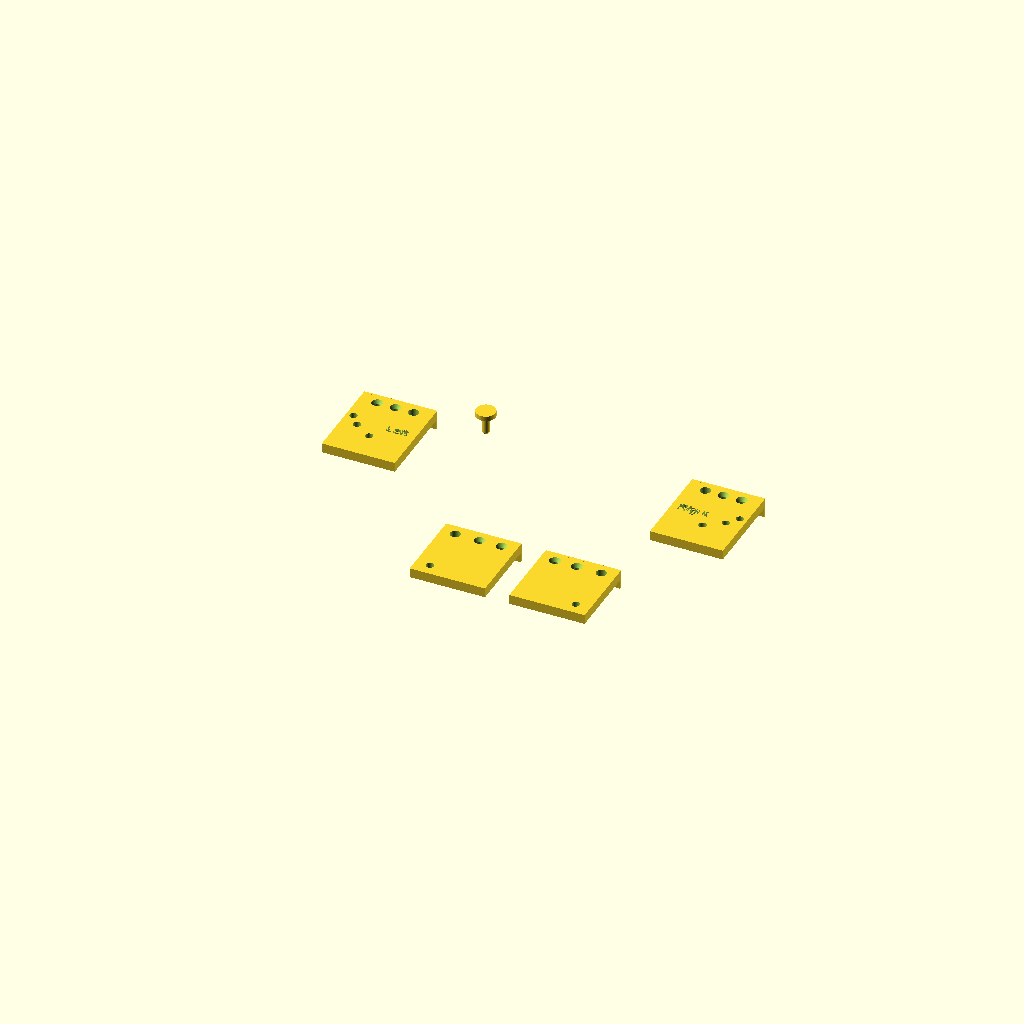
Cell 1: rendered with the file's own defaults.
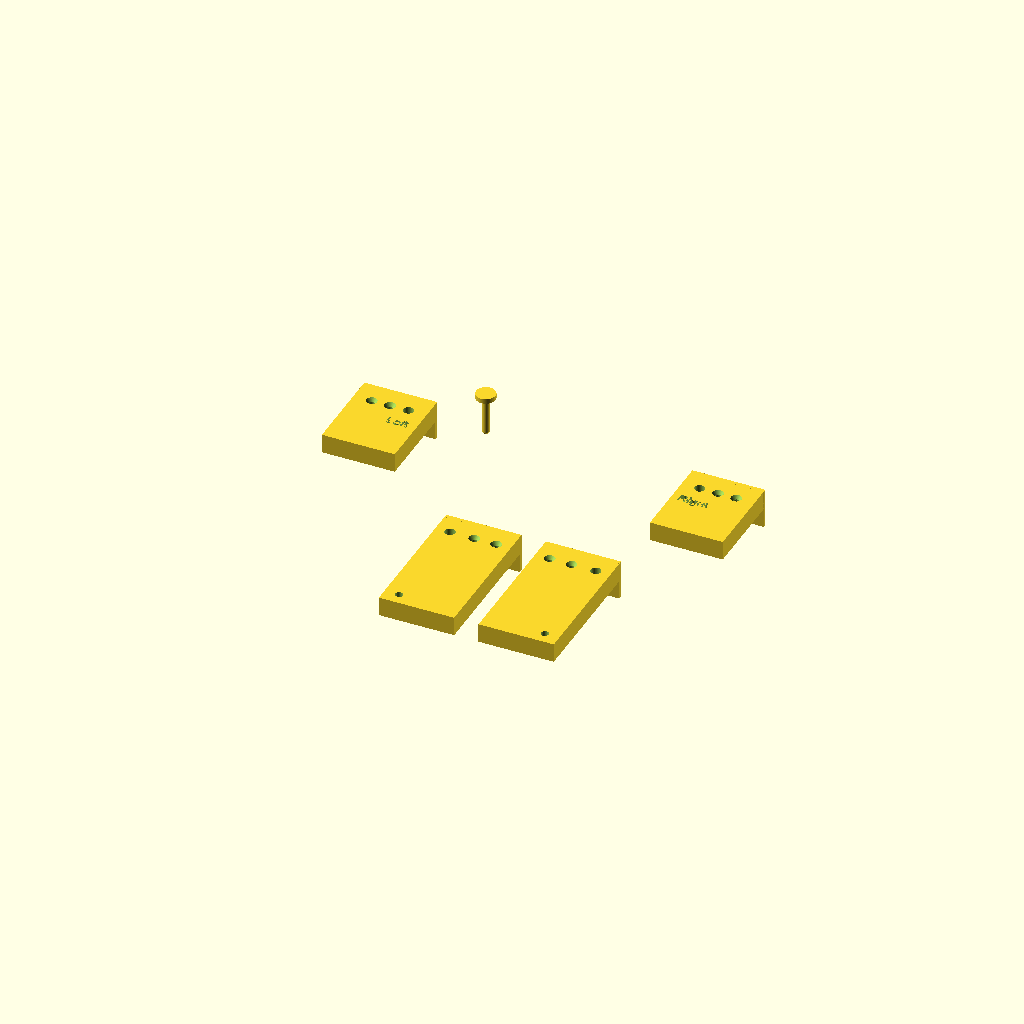
Cell 2 — inch set to 50.8, the other parameters unchanged.
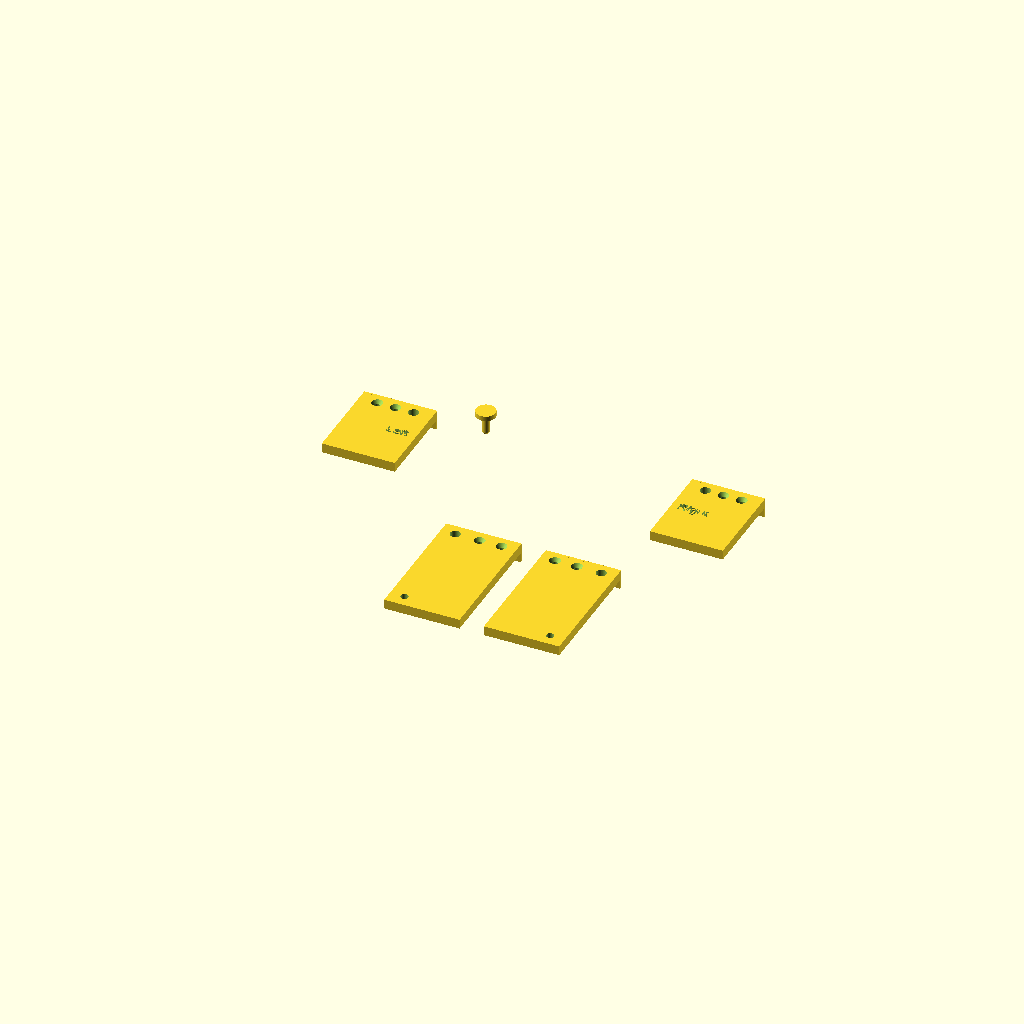
Cell 3: the same model with arc_radius_in = 3.54.
One fixed orthographic camera (rotation 55°, 0°, 25°; colour scheme Cornfield) for every cell.
The OpenSCAD source (radial_arm_saw_swivel_fence_lock.scad):
// Dual-Plate Miter Indexer System for Radial Arm Saw
// Parameters defined in inches with automatic conversion to mm

$fn = 64;

// Conversion factor
inch = 25.4;

// Parameters (specified in SAE/Inches)
base_thickness_in = 5/16;    // 5/16" plate thickness for robust countersinking depth
lip_depth_in = 5/16;         // ~5/16" drop-down lip depth
lip_thickness_in = 1/16;     // 1/16" registration lip thickness along Y
arc_radius_in = 1.77;        // Distance from pivot to indexing holes (~45mm)

// Converted metric values for OpenSCAD geometry
base_thickness = base_thickness_in * inch;
lip_depth = lip_depth_in * inch;
lip_thickness = lip_thickness_in * inch;
arc_radius = arc_radius_in * inch;

// Pivot Y is fixed at 3/8" back from the outside edge (Y = 0), independent of lip thickness
pivot_y = -(3/8 * inch);

pivot_radius = 4.2;          // M8 bolt clearance (8.4mm hole)
pin_radius = 3.15;           // 6mm pin clearance (6.3mm hole)
screw_radius = 2.5;          // M5 screw clearance
countersink_radius = 5.0;    // M5 flat head top radius (~10mm diameter)
countersink_depth = 3.0;     // Depth of the tapered head

// Left Base Plate with top-countersunk mounting holes
module left_base_plate() {
    pivot_x = -55.0;
    difference() {
        union() {
            // Main base plate body extending backward from Y = 0
            translate([pivot_x - 45, -75, 0])
                cube([60, 75, base_thickness]);
                
            // Front registration lip at the very front edge (y = -lip_thickness to 0)
            translate([pivot_x - 45, -lip_thickness, -lip_depth])
                cube([60, lip_thickness, base_thickness + lip_depth]);
        }
        
        // Pivot hole positioned at pivot_y
        translate([pivot_x, pivot_y, -1])
            cylinder(r=pivot_radius, h=base_thickness + 2);
            
        // Left indexing arc holes (-22.5°, -45°, -60°) relative to pivot_y
        translate([pivot_x, pivot_y, 0]) {
            for (angle = [-22.5, -45, -60]) {
                rotate([0, 0, angle])
                    translate([0, -arc_radius, -1])
                        cylinder(r=pin_radius, h=base_thickness + 2);
            }
        }
        
        // Base plate mounting screw hole 1 (with top countersink)
        translate([pivot_x - 30, pivot_y, -1])
            cylinder(r=screw_radius, h=base_thickness + 2);
        translate([pivot_x - 30, pivot_y, base_thickness - countersink_depth])
            cylinder(r1=screw_radius, r2=countersink_radius, h=countersink_depth + 1);
            
        // Base plate mounting screw hole 2 (with top countersink)
        translate([pivot_x - 15, pivot_y, -1])
            cylinder(r=screw_radius, h=base_thickness + 2);
        translate([pivot_x - 15, pivot_y, base_thickness - countersink_depth])
            cylinder(r1=screw_radius, r2=countersink_radius, h=countersink_depth + 1);
        
        // Placed safely on the plate surface (X: -85, Y: -40) cutting 2mm deep
        translate([-65, -40, base_thickness - 2]) 
            linear_extrude(height = 4) 
                text("Left", size = 8, font = "Liberation Sans", halign = "left", valign = "baseline");
        
    }
}

// Right Base Plate with top-countersunk mounting holes
module right_base_plate() {
    pivot_x = 55.0;
    difference() {
        union() {
            // Main base plate body extending backward from Y = 0
            translate([pivot_x - 15, -75, 0])
                cube([60, 75, base_thickness]);
                
            // Front registration lip at the very front edge (y = -lip_thickness to 0)
            translate([pivot_x - 15, -lip_thickness, -lip_depth])
                cube([60, lip_thickness, base_thickness + lip_depth]);
        }
        
        // Pivot hole positioned at pivot_y
        translate([pivot_x, pivot_y, -1])
            cylinder(r=pivot_radius, h=base_thickness + 2);
            
        // Right indexing arc holes (22.5°, 45°, 60°) relative to pivot_y
        translate([pivot_x, pivot_y, 0]) {
            for (angle = [22.5, 45, 60]) {
                rotate([0, 0, angle])
                    translate([0, -arc_radius, -1])
                        cylinder(r=pin_radius, h=base_thickness + 2);
            }
        }
        
        // Base plate mounting screw hole 1 (with top countersink)
        translate([pivot_x + 15, pivot_y, -1])
            cylinder(r=screw_radius, h=base_thickness + 2);
        translate([pivot_x + 15, pivot_y, base_thickness - countersink_depth])
            cylinder(r1=screw_radius, r2=countersink_radius, h=countersink_depth + 1);
            
        // Base plate mounting screw hole 2 (with top countersink)
        translate([pivot_x + 30, pivot_y, -1])
            cylinder(r=screw_radius, h=base_thickness + 2);
        translate([pivot_x + 30, pivot_y, base_thickness - countersink_depth])
            cylinder(r1=screw_radius, r2=countersink_radius, h=countersink_depth + 1);
        translate([45, -40, base_thickness - 2])
            linear_extrude(height = 4) 
                text("Right", size = 8, font = "Liberation Sans", halign = "left", valign = "baseline");
        
    }
}

// Left Rotating Arm (Flange extends to the right / +X, with top-countersunk fence screw holes)
module left_rotating_arm() {
    arm_back = pivot_y - arc_radius - 10;
    arm_xmin = -12;
    arm_xmax = 50;
    arm_width = arm_xmax - arm_xmin;

    difference() {
        union() {
            intersection() {
                union() {
                    translate([0, pivot_y, 0])
                        cylinder(r=pivot_radius + 6, h=base_thickness);
                    translate([arm_xmin, arm_back, 0])
                        cube([arm_width, abs(arm_back), base_thickness]);
                }
                translate([arm_xmin - 8, arm_back - 5, -10])
                    cube([arm_width + 16, abs(arm_back) + 5, base_thickness + 20]);
            }
            translate([arm_xmin, -lip_thickness, -lip_depth])
                cube([arm_width, lip_thickness, base_thickness + lip_depth]);
        }
        translate([0, pivot_y, -1])
            cylinder(r=pivot_radius, h=base_thickness + 2);
        translate([0, pivot_y, 0])
            translate([0, -arc_radius, -1])
                cylinder(r=pin_radius, h=base_thickness + 2);
                
        // Fence mounting screw hole 1 (with top countersink)
        translate([20, pivot_y, -1])
            cylinder(r=screw_radius, h=base_thickness + 2);
        translate([20, pivot_y, base_thickness - countersink_depth])
            cylinder(r1=screw_radius, r2=countersink_radius, h=countersink_depth + 1);
            
        // Fence mounting screw hole 2 (with top countersink)
        translate([38, pivot_y, -1])
            cylinder(r=screw_radius, h=base_thickness + 2);
        translate([38, pivot_y, base_thickness - countersink_depth])
            cylinder(r1=screw_radius, r2=countersink_radius, h=countersink_depth + 1);
        // --- BOTTOM ENGRAVED TEXT ("Left") ---
        translate([30, pivot_y - 30, -0.1])
            linear_extrude(height = 2)
                mirror([1, 0, 0])
                    text("Left", size = 8, font = "Liberation Sans", halign = "center", valign = "center");
    }
}

// Right Rotating Arm (Mirrored: Flange extends to the left / -X, with top-countersunk fence screw holes)
module right_rotating_arm() {
    arm_back = pivot_y - arc_radius - 10;
    arm_xmin = -50;
    arm_xmax = 12;
    arm_width = arm_xmax - arm_xmin;

    difference() {
        union() {
            intersection() {
                union() {
                    translate([0, pivot_y, 0])
                        cylinder(r=pivot_radius + 6, h=base_thickness);
                    translate([arm_xmin, arm_back, 0])
                        cube([arm_width, abs(arm_back), base_thickness]);
                }
                translate([arm_xmin - 8, arm_back - 5, -10])
                    cube([arm_width + 16, abs(arm_back) + 5, base_thickness + 20]);
            }
            translate([arm_xmin, -lip_thickness, -lip_depth])
                cube([arm_width, lip_thickness, base_thickness + lip_depth]);
        }
        translate([0, pivot_y, -1])
            cylinder(r=pivot_radius, h=base_thickness + 2);
        translate([0, pivot_y, 0])
            translate([0, -arc_radius, -1])
                cylinder(r=pin_radius, h=base_thickness + 2);
                
        // Fence mounting screw hole 1 (with top countersink)
        translate([-20, pivot_y, -1])
            cylinder(r=screw_radius, h=base_thickness + 2);
        translate([-20, pivot_y, base_thickness - countersink_depth])
            cylinder(r1=screw_radius, r2=countersink_radius, h=countersink_depth + 1);
            
        // Fence mounting screw hole 2 (with top countersink)
        translate([-38, pivot_y, -1])
            cylinder(r=screw_radius, h=base_thickness + 2);
        translate([-38, pivot_y, base_thickness - countersink_depth])
            cylinder(r1=screw_radius, r2=countersink_radius, h=countersink_depth + 1);
        // --- BOTTOM ENGRAVED TEXT ("Right") ---
        translate([-30, pivot_y - 30, -0.1])
            linear_extrude(height = 2)
                mirror([1, 0, 0])
                    text("Right", size = 8, font = "Liberation Sans", halign = "center", valign = "center"); 
    }
}

module index_pin() {
    pin_dia = 5.9;          // Slightly under 6mm for a smooth slip-fit with clearance
    pin_length = 5/8 * inch;// Spans both the base plate and rotating arm (1/4" each)
    head_dia = 16.0;        // Ergonomic top knob diameter for easy handling
    head_height = 4.0;      // Thickness of the thumb grip head
    taper_height = 1.5;     // Tapered tip to easily guide into the hole

    union() {
        // Tapered tip for easy drop-in alignment
        cylinder(d1=pin_dia - 1.5, d2=pin_dia, h=taper_height);
        
        // Main pin shaft
        translate([0, 0, taper_height])
            cylinder(d=pin_dia, h=pin_length - taper_height);
        
        // Top grip head / thumb knob
        translate([0, 0, pin_length])
            cylinder(d=head_dia, h=head_height);
    }
}

// Render pin on the build plate
index_pin();

// Render components clearly separated on the build plate
left_base_plate();

translate([130, 0, 0])
    right_base_plate();

translate([40, -130, 0])
    left_rotating_arm();

translate([160, -130, 0])
    right_rotating_arm();

// Render pin on the build plate
index_pin([0,0,0]);
Parameter table extracted from the source (name, type, default, range or options):
inch: number, default 25.4
arc_radius_in: number, default 1.77
pivot_radius: number, default 4.2
pin_radius: number, default 3.15
screw_radius: number, default 2.5
countersink_radius: number, default 5
countersink_depth: number, default 3
